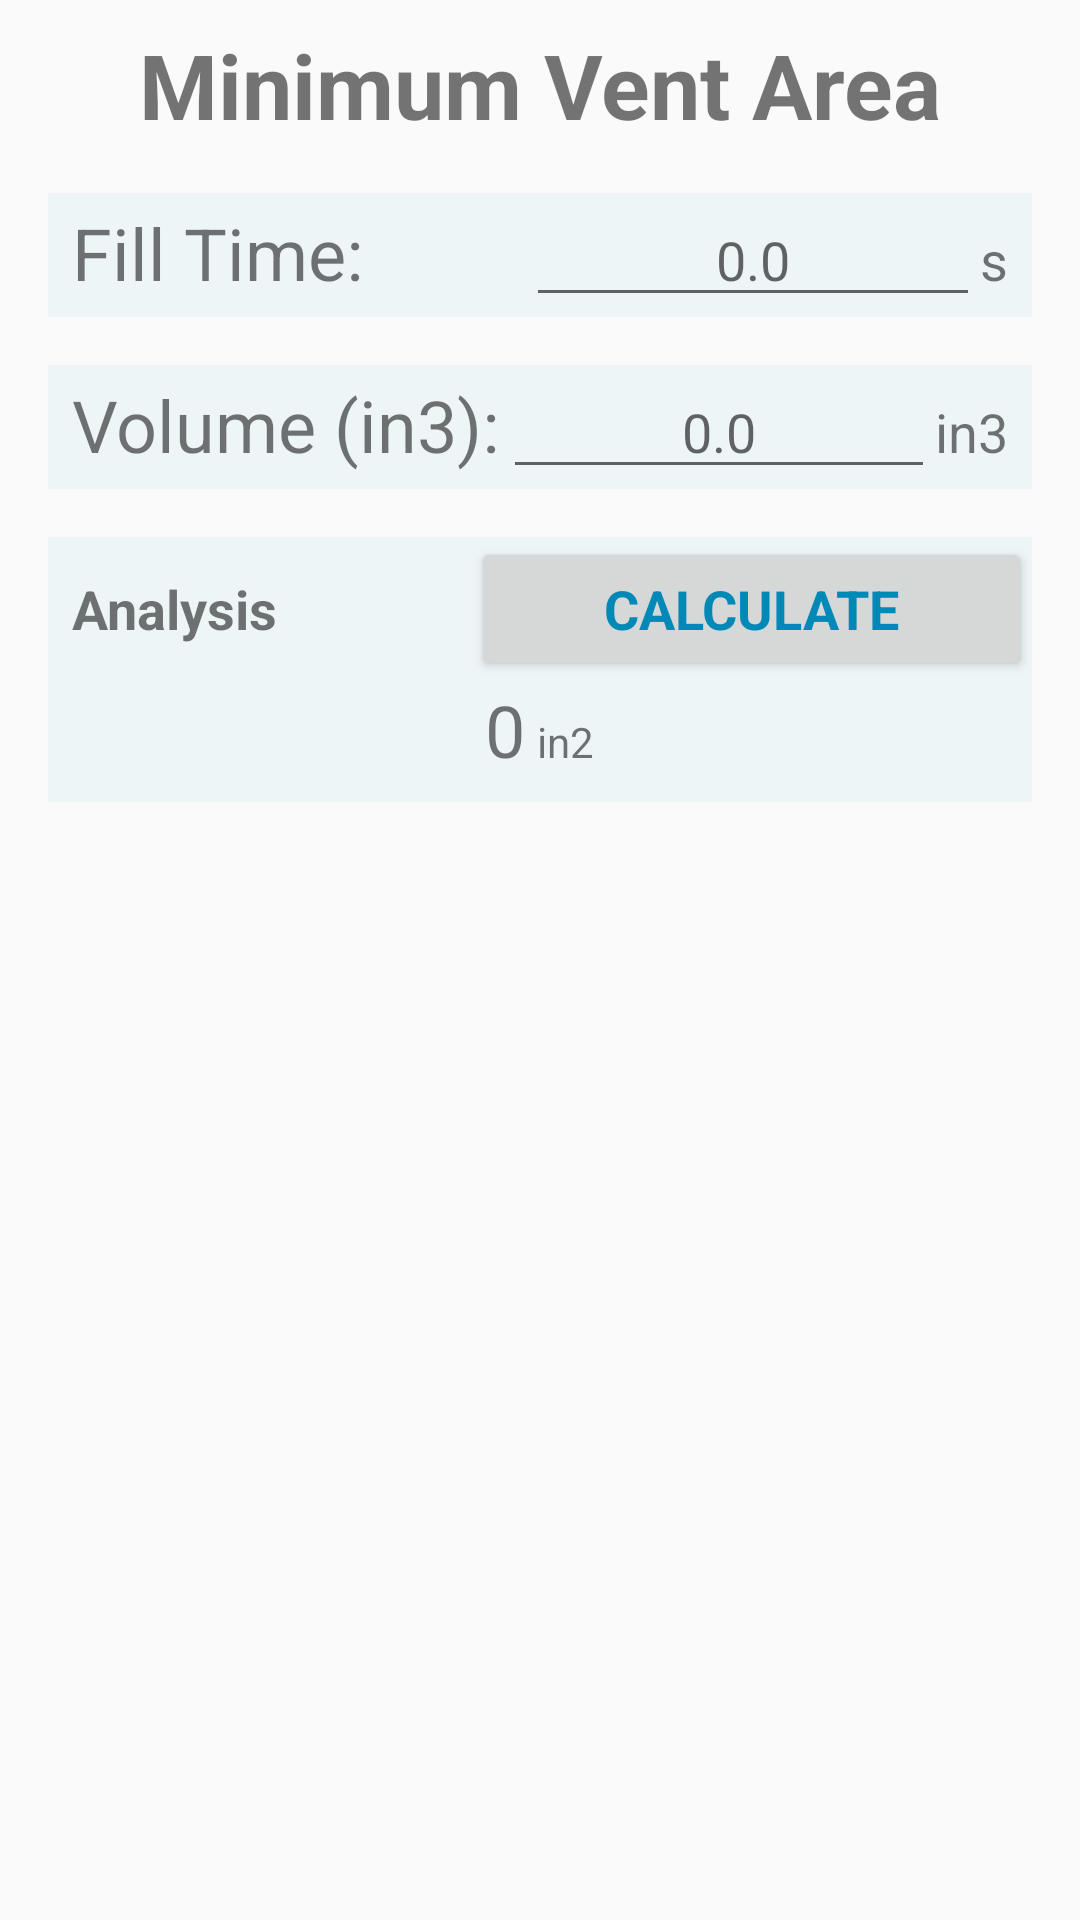

Reconstruct the res/layout file that produces this screen, plus the resources it refers to.
<!-- AndroidManifest.xml: application theme AppTheme -->
<!-- res/layout/activity_mva.xml -->
<?xml version="1.0" encoding="utf-8"?>
<ScrollView
    xmlns:android="http://schemas.android.com/apk/res/android"
    xmlns:app="http://schemas.android.com/apk/res-auto"
    android:layout_width="match_parent"
    android:layout_height="match_parent">

    <android.support.constraint.ConstraintLayout xmlns:android="http://schemas.android.com/apk/res/android"
        xmlns:app="http://schemas.android.com/apk/res-auto"
        xmlns:tools="http://schemas.android.com/tools"
        android:layout_width="match_parent"
        android:layout_height="wrap_content"
        tools:context=".MVA">

        <TextView
            android:id="@+id/textView53"
            android:layout_width="wrap_content"
            android:layout_height="wrap_content"
            android:layout_marginTop="8dp"
            android:paddingEnd="16dp"
            android:paddingStart="16dp"
            android:text="@string/mva"
            android:textSize="30sp"
            android:textStyle="bold"
            android:typeface="sans"
            app:fontFamily="sans-serif"
            app:layout_constraintEnd_toEndOf="parent"
            app:layout_constraintStart_toStartOf="parent"
            app:layout_constraintTop_toTopOf="parent" />

        <LinearLayout
            android:id="@+id/linearLayout12"
            android:layout_width="0dp"
            android:layout_height="wrap_content"
            android:layout_marginEnd="16dp"
            android:layout_marginStart="16dp"
            android:layout_marginTop="16dp"
            android:background="@color/background_material_light_1"
            android:orientation="horizontal"
            app:layout_constraintEnd_toEndOf="parent"
            app:layout_constraintHorizontal_bias="0.0"
            app:layout_constraintStart_toStartOf="parent"
            app:layout_constraintTop_toBottomOf="@+id/textView53">

            <TextView
                android:id="@+id/textView54"
                android:layout_width="1dp"
                android:layout_height="wrap_content"
                android:layout_marginBottom="8dp"
                android:layout_marginStart="8dp"
                android:layout_weight="1"
                android:text="@string/fill_time"
                android:textSize="24sp"
                android:typeface="sans" />

            <EditText
                android:id="@+id/editText13"
                android:layout_width="1dp"
                android:layout_height="wrap_content"
                android:layout_weight="1"
                android:ems="10"
                android:hint="@string/_0_0"
                android:imeOptions="actionDone"
                android:inputType="numberDecimal"
                android:selectAllOnFocus="true"
                android:textAlignment="center"
                android:textSize="18sp"
                android:typeface="sans" />

            <TextView
                android:id="@+id/textView55"
                android:layout_width="wrap_content"
                android:layout_height="wrap_content"
                android:layout_marginEnd="8dp"
                android:text="@string/s"
                android:textSize="18sp"
                android:typeface="sans" />
        </LinearLayout>

        <LinearLayout
            android:id="@+id/linearLayout13"
            android:layout_width="0dp"
            android:layout_height="wrap_content"
            android:layout_marginEnd="16dp"
            android:layout_marginStart="16dp"
            android:layout_marginTop="16dp"
            android:background="@color/background_material_light_1"
            android:orientation="horizontal"
            app:layout_constraintEnd_toEndOf="parent"
            app:layout_constraintHorizontal_bias="0.0"
            app:layout_constraintStart_toStartOf="parent"
            app:layout_constraintTop_toBottomOf="@+id/linearLayout12">

            <TextView
                android:id="@+id/textView57"
                android:layout_width="1dp"
                android:layout_height="wrap_content"
                android:layout_marginBottom="8dp"
                android:layout_marginStart="8dp"
                android:layout_weight="1"
                android:text="@string/volume_in3"
                android:textSize="24sp"
                android:typeface="sans" />

            <EditText
                android:id="@+id/editText14"
                android:layout_width="1dp"
                android:layout_height="wrap_content"
                android:layout_weight="1"
                android:ems="10"
                android:hint="@string/_0_0"
                android:imeOptions="actionDone"
                android:inputType="numberDecimal"
                android:selectAllOnFocus="true"
                android:textAlignment="center"
                android:textSize="18sp"
                android:typeface="sans" />

            <TextView
                android:id="@+id/textView58"
                android:layout_width="wrap_content"
                android:layout_height="wrap_content"
                android:layout_marginEnd="8dp"
                android:layout_weight="0"
                android:text="@string/in3"
                android:textSize="18sp" />

        </LinearLayout>

        <LinearLayout
            android:layout_width="0dp"
            android:layout_height="wrap_content"
            android:layout_marginEnd="16dp"
            android:layout_marginStart="16dp"
            android:layout_marginTop="16dp"
            android:background="@color/background_material_light_1"
            android:orientation="vertical"
            app:layout_constraintBottom_toBottomOf="parent"
            app:layout_constraintEnd_toEndOf="parent"
            app:layout_constraintStart_toStartOf="parent"
            app:layout_constraintTop_toBottomOf="@+id/linearLayout13">

            <LinearLayout
                android:layout_width="match_parent"
                android:layout_height="match_parent"
                android:orientation="horizontal">

                <TextView
                    android:id="@+id/textView59"
                    android:layout_width="wrap_content"
                    android:layout_height="wrap_content"
                    android:layout_marginStart="8dp"
                    android:layout_weight="1"
                    android:text="@string/analysis"
                    android:textSize="18sp"
                    android:textStyle="bold"
                    android:typeface="sans" />

                <Button
                    android:id="@+id/button13"
                    android:layout_width="wrap_content"
                    android:layout_height="wrap_content"
                    android:layout_weight="1"
                    android:fontFamily="sans-serif"
                    android:text="@string/calc_button"
                    android:textColor="@color/colorPrimary"
                    android:textSize="18sp"
                    android:textStyle="bold"
                    android:typeface="sans" />
            </LinearLayout>


            <LinearLayout
                android:layout_width="match_parent"
                android:layout_height="match_parent"
                android:layout_marginBottom="8dp"
                android:orientation="horizontal">

                <TextView
                    android:id="@+id/textView60"
                    android:layout_width="wrap_content"
                    android:layout_height="wrap_content"
                    android:layout_weight="1"
                    android:text="@string/_0"
                    android:textAlignment="textEnd"
                    android:textIsSelectable="true"
                    android:textSize="24sp"
                    android:typeface="sans" />

                <TextView
                    android:id="@+id/textView61"
                    android:layout_width="wrap_content"
                    android:layout_height="wrap_content"
                    android:layout_marginLeft="4dp"
                    android:layout_weight="1"
                    android:text="@string/in2" />
            </LinearLayout>
        </LinearLayout>

    </android.support.constraint.ConstraintLayout>
</ScrollView>
<!-- resources referenced by this layout -->
<resources>
  <color name="background_material_light_1">#eef5f7</color>
  <color name="colorPrimary">#0089b7</color>
  <string name="_0">0</string>
  <string name="_0_0">0.0</string>
  <string name="analysis">Analysis</string>
  <string name="calc_button">Calculate</string>
  <string name="fill_time">Fill Time:</string>
  <string name="in2">in2</string>
  <string name="in3">in3</string>
  <string name="mva">Minimum Vent Area</string>
  <string name="s">s</string>
  <string name="volume_in3">Volume (in3):</string>
  <style name="AppTheme" parent="Theme.AppCompat.Light.DarkActionBar">
          
          <item name="colorPrimary">@color/colorPrimary</item>
          <item name="colorPrimaryDark">@color/colorPrimaryDark</item>
          <item name="colorAccent">@color/colorAccent</item>
  
      </style>
  <color name="colorPrimaryDark">#00516e</color>
  <color name="colorAccent">#00516e</color>
</resources>
